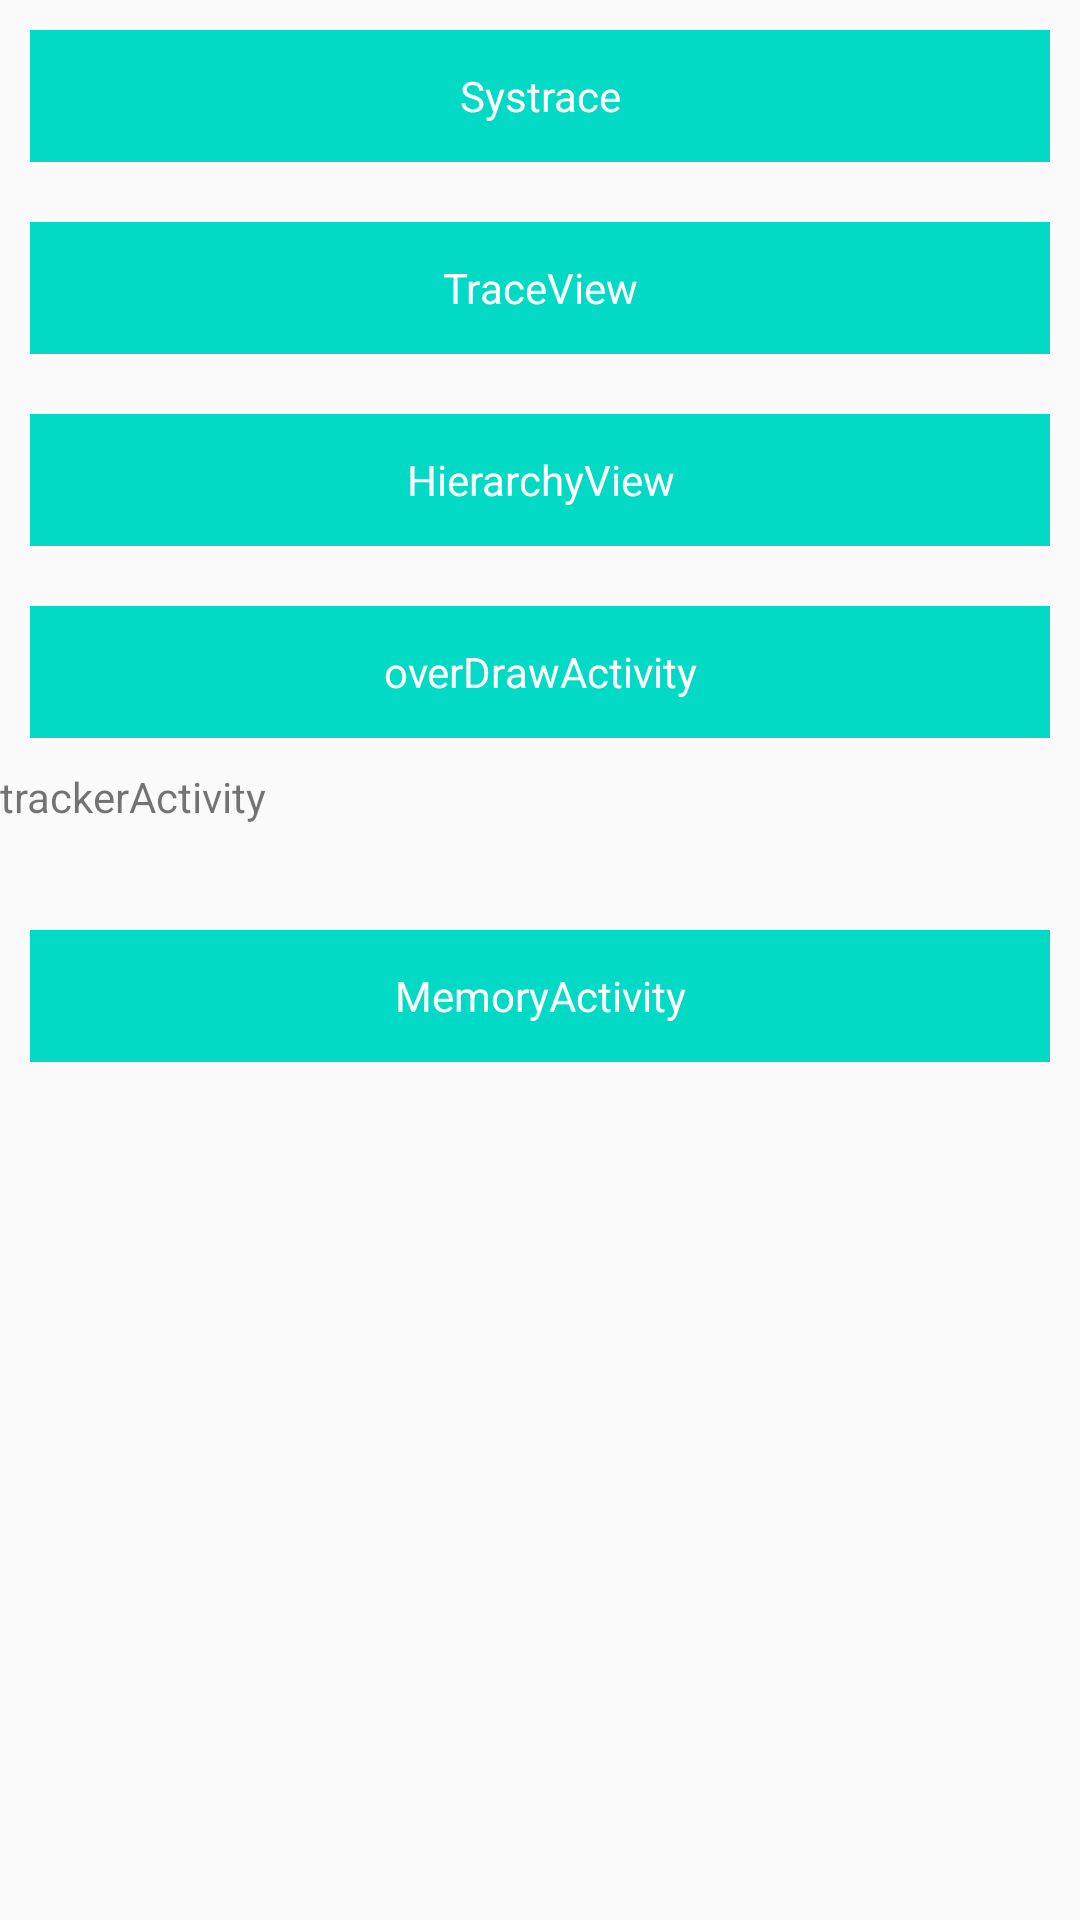

Reconstruct the res/layout file that produces this screen, plus the resources it refers to.
<!-- AndroidManifest.xml: application theme AppTheme -->
<!-- res/layout/over_draw_layout.xml -->
<?xml version="1.0" encoding="utf-8"?>
<LinearLayout xmlns:android="http://schemas.android.com/apk/res/android"
              android:orientation="vertical"
              android:layout_width="match_parent"
              android:layout_height="match_parent">
    <TextView
        android:text="Systrace"
        android:layout_width="match_parent"
        android:layout_height="44dp"
        android:onClick="sysTraceActivity"
        style="@style/style_tv_normal"/>
    <TextView
        android:text="TraceView"
        android:layout_width="match_parent"
        android:layout_height="44dp"
        android:onClick="traceViewActivity"
        style="@style/style_tv_normal"/>
    <TextView
        android:text="HierarchyView"
        android:layout_width="match_parent"
        android:layout_height="44dp"
        android:onClick="hierarchyViewerActivity"
        style="@style/style_tv_normal"/>
    <TextView
        android:text="overDrawActivity"
        android:layout_width="match_parent"
        android:layout_height="44dp"
        android:onClick="overDrawActivity"
        style="@style/style_tv_normal"/>
    <TextView
        android:text="trackerActivity"
        android:layout_width="match_parent"
        android:layout_height="44dp"
        android:onClick="trackerActivity"/>

    <TextView
        android:text="MemoryActivity"
        android:layout_width="match_parent"
        android:layout_height="44dp"
        android:onClick="memoryActivity"
        style="@style/style_tv_normal"/>
</LinearLayout>
<!-- resources referenced by this layout -->
<resources>
  <style name="style_tv_normal">
          <item name="android:layout_margin">10dp</item>
          <item name="android:textColor">@android:color/white</item>
          <item name="android:background">@color/colorAccent</item>
          <item name="android:gravity">center</item>
      </style>
  <style name="AppTheme" parent="Theme.AppCompat.Light.DarkActionBar">
          
          <item name="colorPrimary">@color/colorPrimary</item>
          <item name="colorPrimaryDark">@color/colorPrimaryDark</item>
          <item name="colorAccent">@color/colorAccent</item>
      </style>
  <!-- not gathered from this repository: default colours our renderer supplied (Android Studio template values) -->
  <color name="colorPrimary">#FF6200EE</color>
  <color name="colorPrimaryDark">#FF3700B3</color>
  <color name="colorAccent">#FF03DAC5</color>
</resources>
